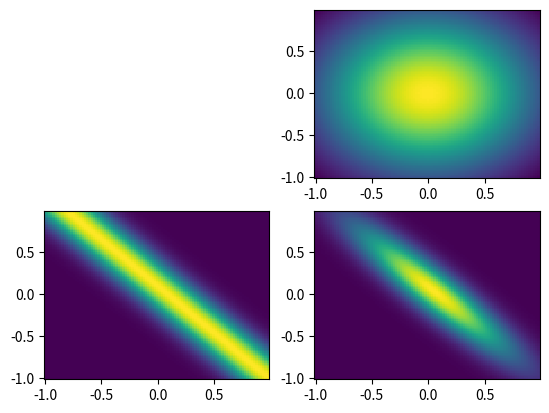

Here is the Python script that generated this plot:
import matplotlib.pyplot as plt
import numpy as np
import scipy as sp

# demo of Bayesian linear regression based on PRML 3.3.1
# reproducing parts of Figure 3.7

D = 2
noise_std = 0.2  # std of the noise in the data, assumed known; see p 154
alpha = 2  # set the variance hyperparam of prior, see eq (3.52)


# likelihood in simple linear regression as a function of w0, w1
# (x,t) is a pair of data observation
def like(w0, w1, x, t):
    return sp.stats.norm.pdf(t, loc=(w0 + w1 * x), scale=noise_std)


# set up meshgrid
grid = np.arange(-1, 1, 0.02)
xx, yy = np.meshgrid(grid, grid)
fig = plt.figure()

# plot the prior
zs = np.array([sp.stats.multivariate_normal.pdf([x, y], np.zeros(D), np.eye(D) / alpha) for x, y in
               zip(np.ravel(xx), np.ravel(yy))])
zz_p = zs.reshape(xx.shape)

ax = fig.add_subplot(222)
plt.pcolor(xx, yy, zz_p)

# likelihood function for the first observation
x1, t1 = 0.9, 0.1  # what seems to be the first observation
zs = np.array([like(x, y, x1, t1) for x, y in zip(np.ravel(xx), np.ravel(yy))])
zz_l = zs.reshape(xx.shape)

ax = fig.add_subplot(223)
ax.pcolor(xx, yy, zz_l)

# plot the (un-normalized) posterior
zz = zz_p * zz_l

ax = fig.add_subplot(224)
ax.pcolor(xx, yy, zz)
